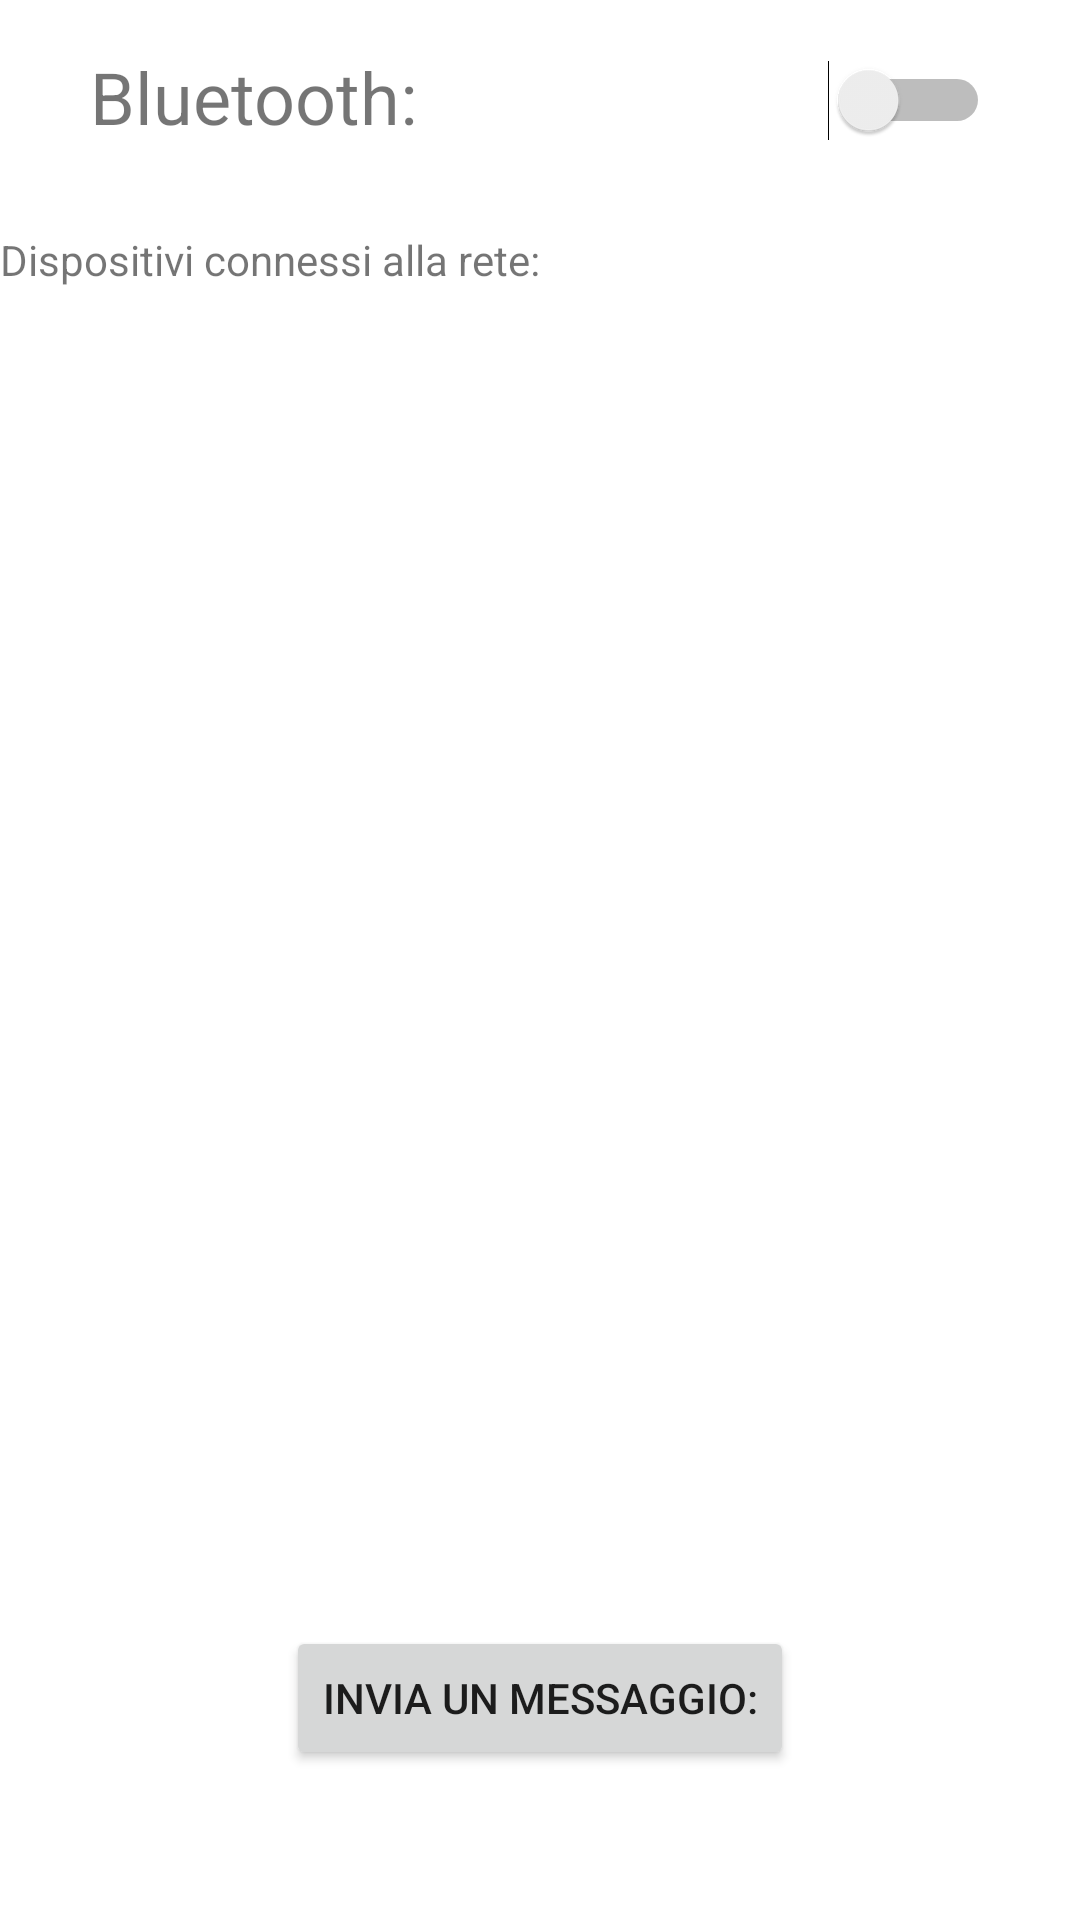

The Android layout XML behind this screen, and the referenced resources:
<!-- AndroidManifest.xml: application theme Theme.ServerBluetoothVPMN -->
<!-- res/layout/fragment_settings.xml -->
<?xml version="1.0" encoding="utf-8"?>
<androidx.constraintlayout.widget.ConstraintLayout xmlns:android="http://schemas.android.com/apk/res/android"
    xmlns:app="http://schemas.android.com/apk/res-auto"
    xmlns:tools="http://schemas.android.com/tools"
    android:layout_width="match_parent"
    android:layout_height="match_parent"
    android:background="@android:color/white"
    tools:context=".MainActivity">

    <TextView
        android:id="@+id/textView2"
        android:layout_width="128dp"
        android:layout_height="45dp"
        android:layout_marginStart="30dp"
        android:layout_marginTop="16dp"
        android:text="@string/bluetooth"
        android:textSize="24sp"
        app:layout_constraintStart_toStartOf="parent"
        app:layout_constraintTop_toTopOf="parent" />

    <Switch
        android:id="@+id/switch2"
        android:layout_width="wrap_content"
        android:layout_height="wrap_content"
        android:layout_marginTop="20dp"
        android:layout_marginEnd="30dp"
        app:layout_constraintEnd_toEndOf="parent"
        app:layout_constraintTop_toTopOf="parent" />

    <Button
        android:id="@+id/send"
        android:layout_width="wrap_content"
        android:layout_height="wrap_content"
        android:layout_marginStart="105dp"
        android:layout_marginEnd="105dp"
        android:layout_marginBottom="50dp"
        android:text="@string/send"
        app:layout_constraintBottom_toBottomOf="parent"
        app:layout_constraintEnd_toEndOf="parent"
        app:layout_constraintStart_toStartOf="parent" />

    <androidx.recyclerview.widget.RecyclerView
        android:id="@+id/recyclerBonded"
        android:layout_width="417dp"
        android:layout_height="311dp"
        app:layout_constraintEnd_toEndOf="parent"
        app:layout_constraintStart_toStartOf="parent"
        app:layout_constraintTop_toBottomOf="@+id/textView12" />

    <TextView
        android:id="@+id/textView12"
        android:layout_width="193dp"
        android:layout_height="26dp"
        android:layout_marginTop="16dp"
        android:text="@string/bonded"
        app:layout_constraintStart_toStartOf="parent"
        app:layout_constraintTop_toBottomOf="@+id/textView2" />

</androidx.constraintlayout.widget.ConstraintLayout>
<!-- resources referenced by this layout -->
<resources>
  <string name="bluetooth">Bluetooth:</string>
  <string name="bonded">Dispositivi connessi alla rete:</string>
  <string name="send">Invia un messaggio:</string>
  <style name="Theme.ServerBluetoothVPMN" parent="Theme.MaterialComponents.DayNight.DarkActionBar">
          
          <item name="colorPrimary">@color/purple_500</item>
          <item name="colorPrimaryVariant">@color/purple_700</item>
          <item name="colorOnPrimary">@color/white</item>
          
          <item name="colorSecondary">@color/teal_200</item>
          <item name="colorSecondaryVariant">@color/teal_700</item>
          <item name="colorOnSecondary">@color/black</item>
          
          <item name="android:statusBarColor" tools:targetApi="l">?attr/colorPrimaryVariant</item>
          
      </style>
  <!-- not gathered from this repository: default colours our renderer supplied (Android Studio template values) -->
  <color name="purple_500">#FF6200EE</color>
  <color name="purple_700">#FF3700B3</color>
  <color name="teal_200">#FF03DAC5</color>
  <color name="teal_700">#FF018786</color>
  <color name="black">#FF000000</color>
  <color name="white">#FFFFFFFF</color>
</resources>
